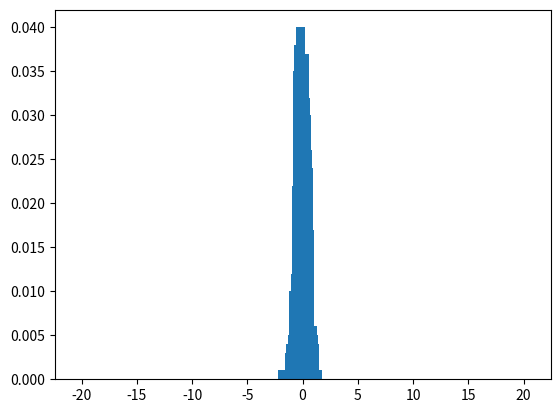

Reproduce this figure in Python.
import random
import math
import numpy as np
import matplotlib.pyplot as plt



def UniformeContinue(a,b):
    if a>b:
        return("Erreur il faut a<b")
    return a+(b-a)*random.random()




# def Question1a(N):
#     Y=[]
#     X=[]
#     Z=[]
#     m=0.5   ## E[Xn]=0.5 car c'est l'espérance d'une loi uniforme sur [0,1]
#     sigma=1/12 
#     for n in range(1,N+1):
#         X.append(n)
#         S=0
#         for k in range(n):
#             u=UniformeContinue(0,1)
#             S+=u/n
#         Y.append(S)
#     for n in range(N):
#         Z.append((Y[n]-m)*(np.sqrt(n+1)/sigma))
    
    
    
#     plt.figure()
#     #plt.plot(X,Y)
#     plt.plot(X,Z)
#     plt.show()
        
#Question1a(1000)   

#####################################################################################


# def Question1b(N):
#     Y=[]
#     X=[]
#     Z=[]
#     m=0.5   ## E[Xn]=0.5 car c'est l'espérance d'une loi uniforme sur [0,1]
#     sigma=1/12 
#     for n in range(1,N+1):
#         X.append(n)
#         S=0
#         for k in range(n):
#             u=UniformeContinue(0,1)
#             S+=u/n
#         Y.append(S)
#     for n in range(N):
#         Z.append((Y[n]-m)*(np.sqrt(n+1)/sigma))
    
#     X=np.linspace(-20,20,N)
#     W=np.zeros(N)
#     for n in range(N):
#         for k in range(N):
#             if X[k]<=Z[n]<X[k+1]:
#                 W[k]+=1/N
                
#     plt.figure()
#     plt.bar(X,W)
#     plt.show()
    
    
def Question1b(N,j):
    Y=[]
    X=[]
    Z=[]
    m=0.5   ## E[Xn]=0.5 car c'est l'espérance d'une loi uniforme sur [0,1]
    sigma=1/12 
    for n in range(1,N+1):
        X.append(n)
        S=0
        for k in range(n):
            u=UniformeContinue(0,1)
            S+=u/n
        Y.append(S)
    for n in range(N):
        Z.append((Y[n]-m)*(np.sqrt(n+1)/sigma))
    
    X=np.linspace(-20,20,j)
    W=np.zeros(j)
    for n in range(N):
        for k in range(j):
            if X[k]<=Z[n]<X[k+1]:
                W[k]+=1/N
    
    E=0
    V=0
    for k in range(N):
        E+=X[k]*W[k]
    print(f"On trouve une espérance expérimentale de {E}") 
    for k in range(N):
        V+=((Z[k]-E)**2)/N   
    print(f"On trouve une Variance expérimentale de {V}") 

                
    plt.figure()
    plt.bar(X,W)
    plt.show()    
    


#Question1b(1000,1000)

#####################################################################################






def G(p,l):
    return -((1/l)*np.log(1-p))

def expo(l):
    return G(random.random(),l)


# def Question2a(N,l):
#     Y=[]
#     X=[]
#     Z=[]
#     m=1/l
#     sigma=1/(l**2)
#     for n in range(1,N+1):
#         X.append(n)
#         S=0
#         for k in range(n):
#             u=expo(l)
#             S+=u/n
#         Y.append(S)
#     for n in range(N):
#         Z.append((Y[n]-m)*(np.sqrt(n+1)/sigma))
    
    
    
#     plt.figure()
#     #plt.plot(X,Y)
#     plt.plot(X,Z)
#     plt.show()


#Question2a(1000,0.5)
#####################################################################################



def Question2b(N,l):
    Y=[]
    X=[]
    Z=[]
    m=1/l   
    sigma=1/(l**2)
    for n in range(1,N+1):
        X.append(n)
        S=0
        for k in range(n):
            u=expo(l)
            S+=u/n
        Y.append(S)
    for n in range(N):
        Z.append((Y[n]-m)*(np.sqrt(n+1)/sigma))
    
    X=np.linspace(-20,20,N)
    W=np.zeros(N)
    for n in range(N):
        for k in range(N):
            if X[k]<=Z[n]<X[k+1]:
                W[k]+=1/N
    
    E=0
    V=0
    for k in range(N):
        E+=X[k]*W[k]
    print(f"On trouve une espérance expérimentale de {E}") 
    for k in range(N):
        V+=((Z[k]-E)**2)/N   
    print(f"On trouve une Variance expérimentale de {V}") 
    
                
    plt.figure()
    plt.bar(X,W)
    plt.show()
    
#Question2b(1000,0.5)                                   
    
    
#####################################################################################



def fInverse(p):
    return np.sqrt(p)

def f():
    return fInverse(random.random())


# def Question3a(N):
#     Y=[]
#     X=[]
#     Z=[]
#     m=2/3
#     sigma=1/18    ##par calcul
#     for n in range(1,N+1):
#         X.append(n)
#         S=0
#         for k in range(n):
#             u=f()
#             S+=u/n
#         Y.append(S)
#     for n in range(N):
#         Z.append((Y[n]-m)*(np.sqrt(n+1)/sigma))
    
    
    
#     plt.figure()
#     #plt.plot(X,Y)
#     plt.plot(X,Z)
#     plt.show()

#Question3a(1000)


def Question3b(N):
    Y=[]
    X=[]
    Z=[]
    m=2/3
    sigma=1/2    ##par calcul
    for n in range(1,N+1):
        X.append(n)
        S=0
        for k in range(n):
            u=f()
            S+=u/n
        Y.append(S)
    for n in range(N):
        Z.append((Y[n]-m)*(np.sqrt(n+1)/sigma))
    
    X=np.linspace(-20,20,1000)
    W=np.zeros(1000)
    for n in range(N):
        for k in range(1000):
            if X[k]<=Z[n]<X[k+1]:
                W[k]+=1/N
    
    E=0
    V=0
    for k in range(N):
        E+=X[k]*W[k]
    print(f"On trouve une espérance expérimentale de {E}") 
    for k in range(N):
        V+=((Z[k]-E)**2)/N   
    print(f"On trouve une Variance expérimentale de {V}") 
                
    plt.figure()
    plt.bar(X,W)
    plt.show()


Question3b(1000)   


#####################################################################################












